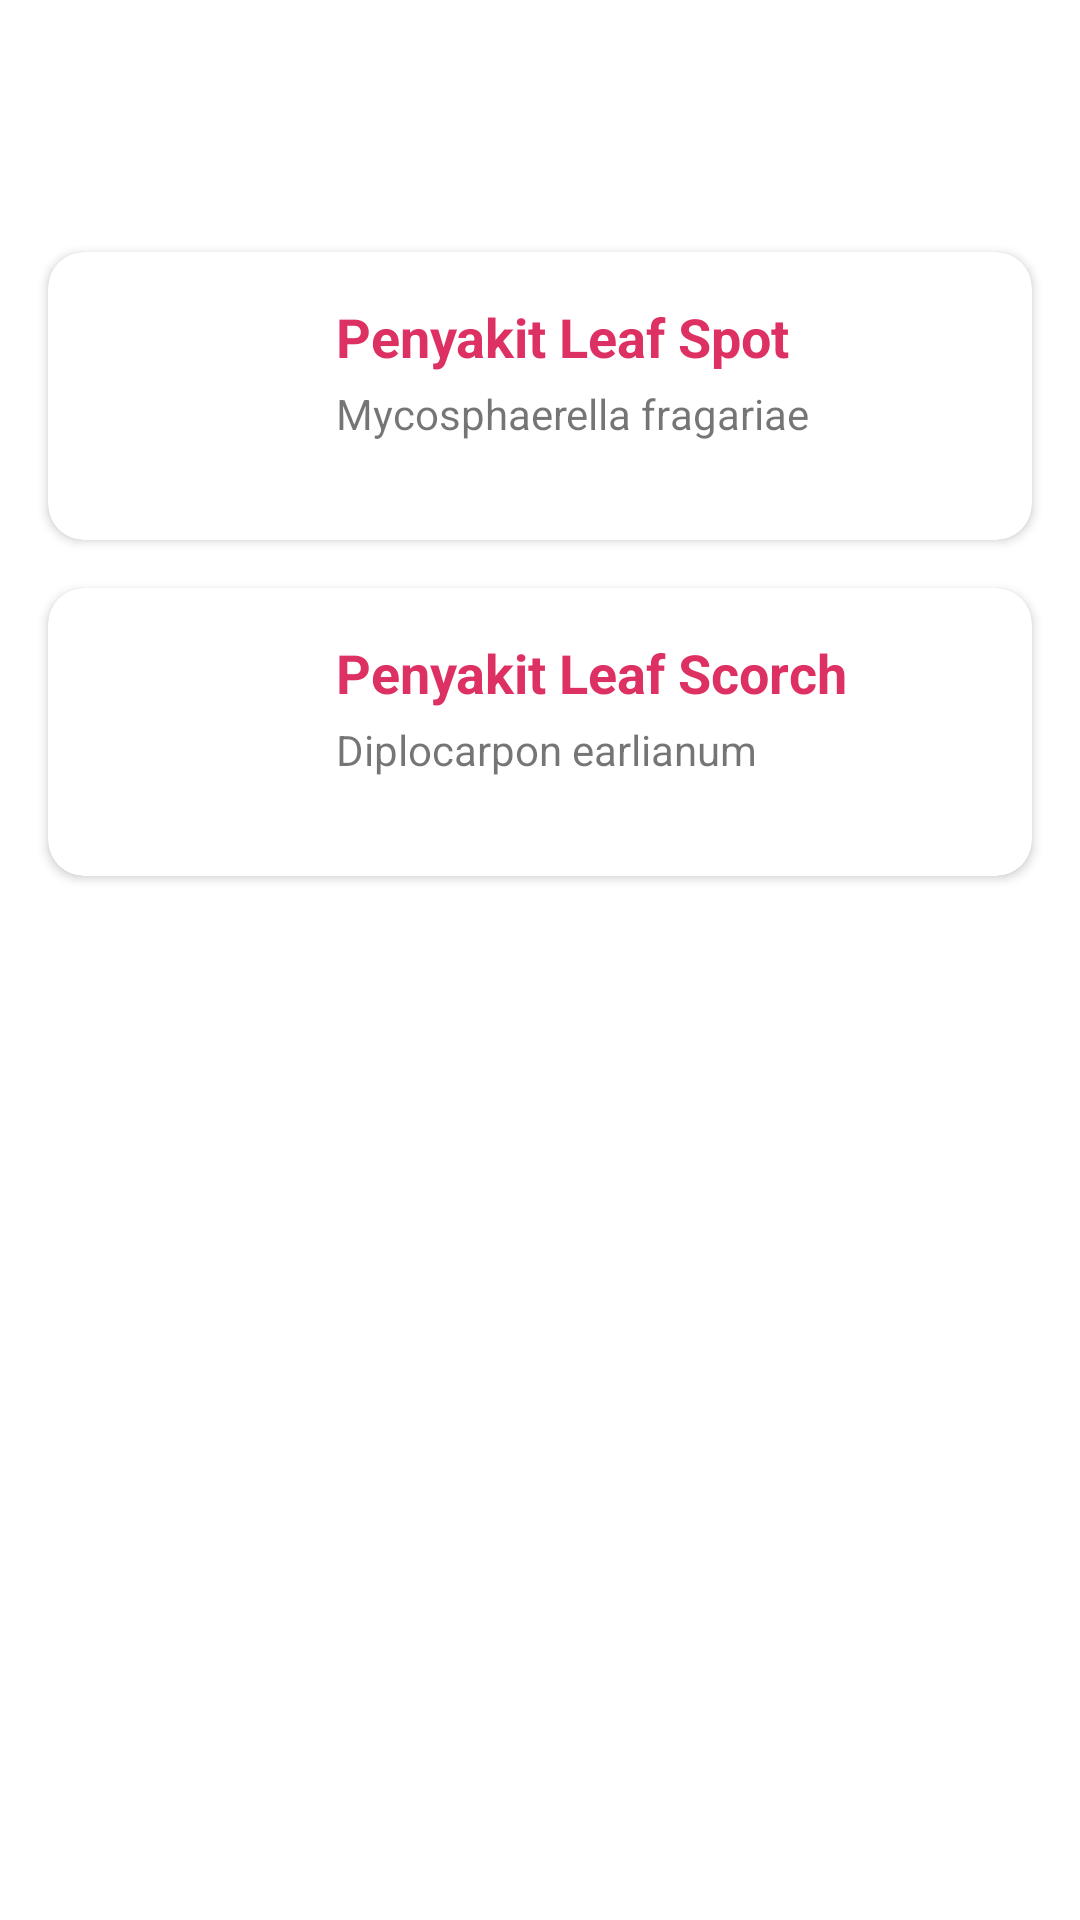

The Android layout XML behind this screen, and the referenced resources:
<!-- AndroidManifest.xml: application theme Theme.MLWithTensorFlowLite -->
<!-- res/layout/activity_jenis_penyakit.xml -->
<?xml version="1.0" encoding="utf-8"?>
<RelativeLayout xmlns:android="http://schemas.android.com/apk/res/android"
    xmlns:app="http://schemas.android.com/apk/res-auto"
    xmlns:tools="http://schemas.android.com/tools"
    android:id="@+id/main"
    android:layout_width="match_parent"
    android:layout_height="match_parent"
    tools:context=".JenisPenyakit">

    <androidx.cardview.widget.CardView
        android:id="@+id/card1"
        android:layout_width="match_parent"
        android:layout_height="wrap_content"
        android:layout_marginTop="84sp"
        android:layout_marginStart="16sp"
        android:layout_marginEnd="16sp"
        app:cardCornerRadius="12sp"
        android:clickable="true"
        android:onClick="spot"
        >

        <RelativeLayout
            android:layout_width="match_parent"
            android:layout_height="match_parent"
            android:padding="8sp">

            <ImageView
                android:id="@+id/gmbr"
                android:layout_width="80sp"
                android:layout_height="80sp"
                android:src="@drawable/leafspot"/>

            <TextView
                android:id="@+id/jdul"
                android:layout_width="wrap_content"
                android:layout_height="wrap_content"
                android:layout_toRightOf="@id/gmbr"
                android:layout_marginStart="8sp"
                android:text="Penyakit Leaf Spot"
                android:layout_marginTop="8sp"
                android:textSize="18sp"
                android:textColor="@color/pink"
                android:textStyle="bold"/>

            <TextView
                android:layout_width="wrap_content"
                android:layout_height="wrap_content"
                android:layout_toRightOf="@id/gmbr"
                android:layout_below="@id/jdul"
                android:layout_marginTop="4sp"
                android:text="Mycosphaerella fragariae"
                android:layout_marginStart="8sp"/>

        </RelativeLayout>

    </androidx.cardview.widget.CardView>

    <androidx.cardview.widget.CardView
        android:id="@+id/card2"
        android:layout_width="match_parent"
        android:layout_height="wrap_content"
        android:layout_marginTop="16sp"
        android:layout_below="@id/card1"
        android:layout_marginStart="16sp"
        android:layout_marginEnd="16sp"
        app:cardCornerRadius="12sp"
        android:onClick="scorch"
        android:clickable="true"
        >

        <RelativeLayout
            android:layout_width="match_parent"
            android:layout_height="match_parent"
            android:padding="8sp">

            <ImageView
                android:id="@+id/gmbr2"
                android:layout_width="80sp"
                android:layout_height="80sp"
                android:src="@drawable/leaf"/>

            <TextView
                android:id="@+id/jdul2"
                android:layout_width="wrap_content"
                android:layout_height="wrap_content"
                android:layout_toRightOf="@id/gmbr2"
                android:layout_marginStart="8sp"
                android:text="Penyakit Leaf Scorch"
                android:layout_marginTop="8sp"
                android:textSize="18sp"
                android:textColor="@color/pink"
                android:textStyle="bold"/>

            <TextView
                android:layout_width="wrap_content"
                android:layout_height="wrap_content"
                android:layout_toRightOf="@id/gmbr2"
                android:layout_below="@id/jdul2"
                android:layout_marginTop="4sp"
                android:text="Diplocarpon earlianum"
                android:layout_marginStart="8sp"/>

        </RelativeLayout>

    </androidx.cardview.widget.CardView>

</RelativeLayout>
<!-- resources referenced by this layout -->
<resources>
  <color name="pink">#DE3163</color>
  <style name="Theme.MLWithTensorFlowLite" parent="Theme.MaterialComponents.DayNight.DarkActionBar">
          
          <item name="colorPrimary">#DE3163</item>
          <item name="colorPrimaryVariant">#DE3163</item>
          <item name="colorOnPrimary">@color/white</item>
          
          <item name="colorSecondary">@color/teal_200</item>
          <item name="colorSecondaryVariant">@color/teal_700</item>
          <item name="colorOnSecondary">@color/black</item>
          
          <item name="android:statusBarColor" tools:targetApi="l">?attr/colorPrimaryVariant</item>
          
      </style>
  <color name="white">#FFFFFFFF</color>
  <color name="teal_200">#FF03DAC5</color>
  <color name="teal_700">#FF018786</color>
  <color name="black">#FF000000</color>
</resources>
